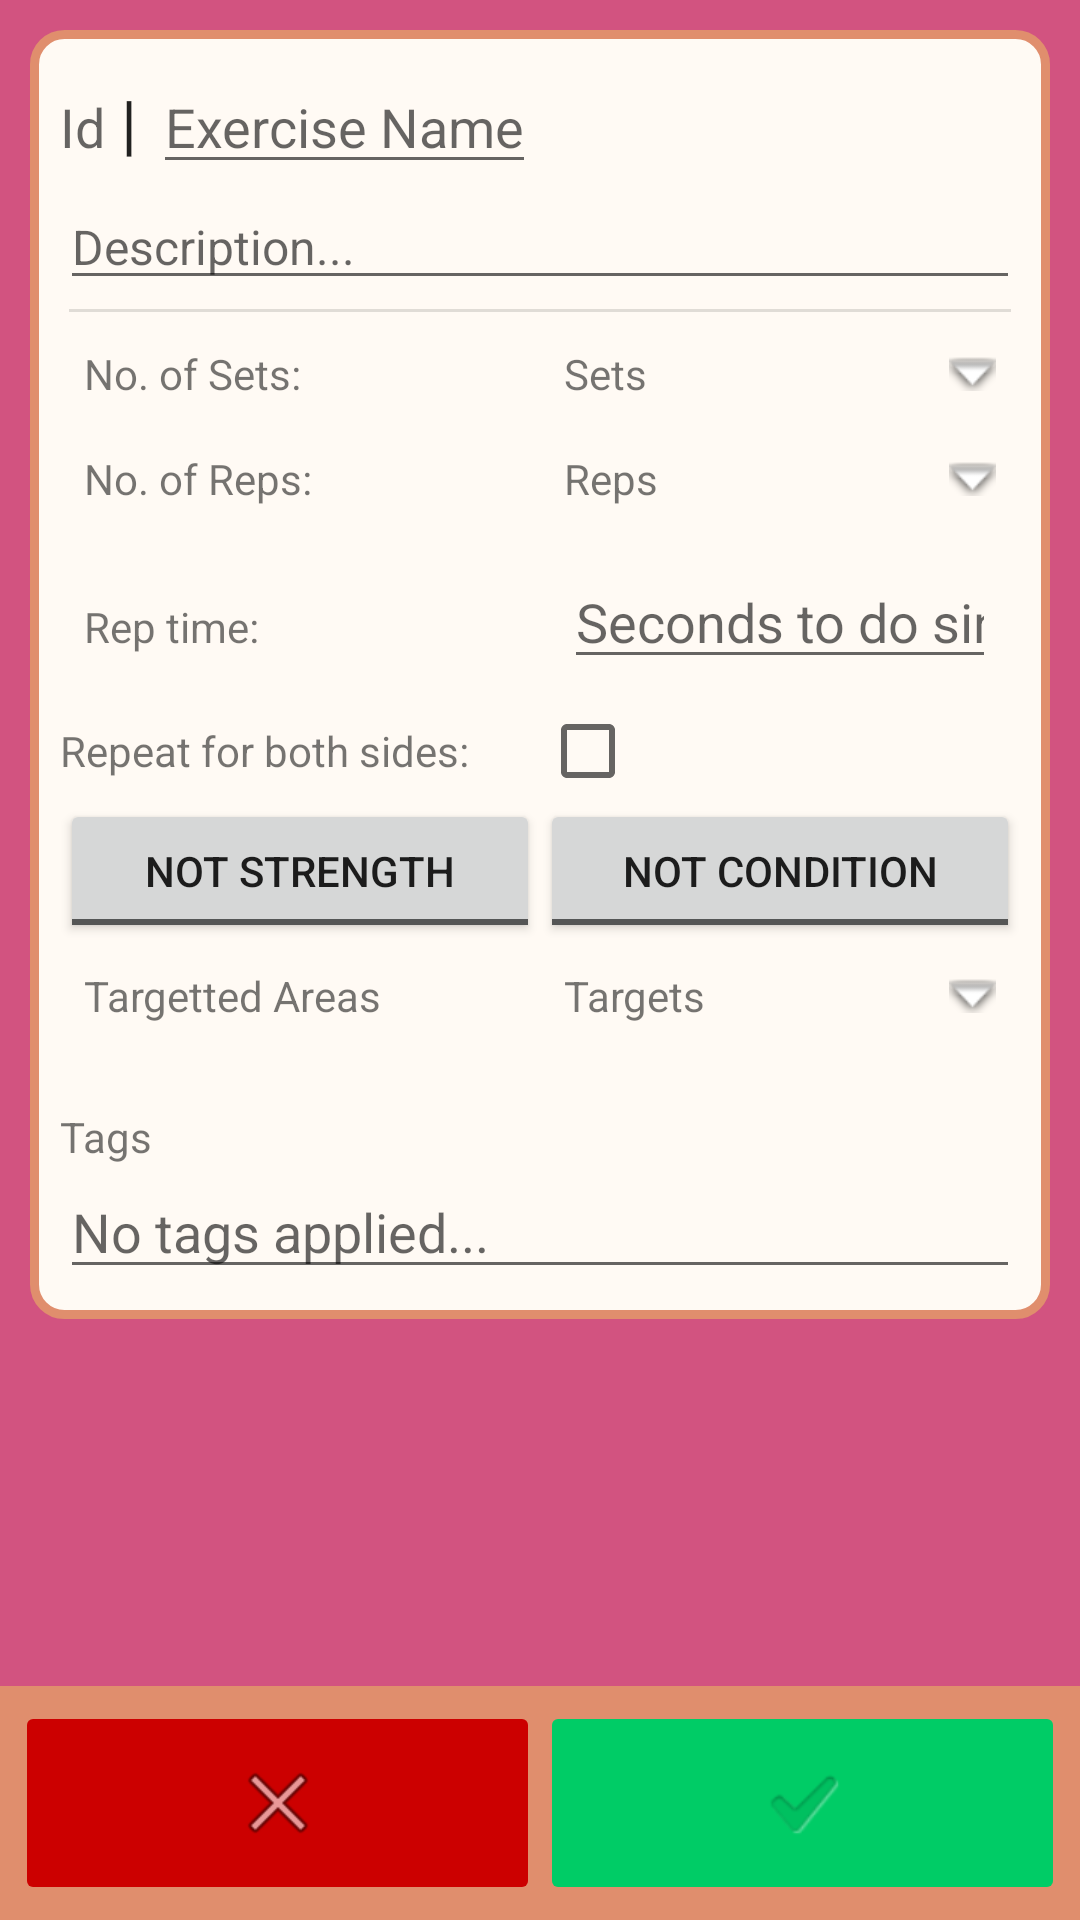

This screen was rendered from an Android layout file. Write that file and the resources it references.
<!-- AndroidManifest.xml: application theme Desert -->
<!-- res/layout/fragment_edit_exercise.xml -->
<?xml version="1.0" encoding="utf-8"?>
<LinearLayout xmlns:android="http://schemas.android.com/apk/res/android"
    xmlns:tools="http://schemas.android.com/tools"
    android:layout_width="match_parent"
    android:layout_height="match_parent"
    android:orientation="vertical"
    tools:context=".Fragment.CreateExerciseFragment">
    <ScrollView
        android:layout_height="0dp"
        android:layout_width="match_parent"
        android:layout_weight="1">
        <LinearLayout
            style="@style/DesertInput"
            android:layout_width="match_parent"
            android:layout_height="0dp"
            android:layout_weight="1"
            android:orientation="vertical">
            <LinearLayout
                android:textSize="18sp"
                android:orientation="horizontal"
                android:layout_width="match_parent"
                android:layout_height="wrap_content">
                <TextView
                    android:id="@+id/exercise_id_txt"
                    android:layout_width="wrap_content"
                    android:layout_height="wrap_content"
                    android:text="Id"
                    android:textAppearance="@style/TextAppearance.AppCompat.Medium"></TextView>

                <TextView
                    android:layout_width="wrap_content"
                    android:layout_height="wrap_content"
                    android:text=" | "
                    android:textAppearance="@style/TextAppearance.AppCompat.Large"></TextView>
                <EditText
                    android:layout_width="wrap_content"
                    android:layout_height="wrap_content"
                    android:id="@+id/exercise_name_edtxt"
                    android:hint="Exercise Name"
                    android:inputType="text"/>
            </LinearLayout>
            <EditText
                android:textSize="16sp"
                android:layout_width="match_parent"
                android:layout_height="wrap_content"
                android:id="@+id/description_txt"
                android:hint="Description..." />
            <View
                android:id="@+id/divider"
                android:layout_width="match_parent"
                android:layout_height="1dp"
                android:background="?android:attr/listDivider"
                android:layout_margin="3dp"/>
            <ScrollView
                android:layout_width="match_parent"
                android:layout_height="0dp"
                android:layout_weight="1">
                <LinearLayout
                    android:layout_width="match_parent"
                    android:layout_height="match_parent"
                    android:orientation="vertical">
                    <TableLayout
                        android:paddingBottom="20dp"
                        android:orientation="vertical"
                        android:layout_width="match_parent"
                        android:layout_height="0dp"
                        android:layout_weight="1">
                        <TableRow>
                            <TextView
                                android:layout_weight="1"
                                android:layout_width="0dp"
                                android:layout_height="wrap_content"
                                android:text="No. of Sets: "
                                android:layout_margin="8dp"/>
                            <TextView
                                android:layout_weight="1"
                                android:layout_width="0dp"
                                android:layout_height="wrap_content"
                                android:id="@+id/set_size_multiselect"
                                android:layout_margin="8dp"
                                android:drawableRight="@android:drawable/arrow_down_float"
                                android:drawablePadding="16dp"
                                android:text="Sets" />
                        </TableRow>
                        <TableRow>
                            <TextView
                                android:layout_weight="1"
                                android:layout_width="0dp"
                                android:layout_height="wrap_content"
                                android:text="No. of Reps: "
                                android:layout_margin="8dp"/>
                            <TextView
                                android:layout_weight="1"
                                android:layout_width="0dp"
                                android:layout_height="wrap_content"
                                android:id="@+id/rep_size_multiselect"
                                android:layout_margin="8dp"
                                android:drawableRight="@android:drawable/arrow_down_float"
                                android:drawablePadding="16dp"
                                android:text="Reps" />
                        </TableRow>
                        <TableRow>
                            <TextView
                                android:layout_weight="1"
                                android:layout_width="0dp"
                                android:layout_height="wrap_content"
                                android:text="Rep time: "
                                android:layout_margin="8dp"/>
                            <EditText
                                android:layout_weight="1"
                                android:layout_width="0dp"
                                android:layout_height="wrap_content"
                                android:id="@+id/rep_time_txt"
                                android:layout_margin="8dp"
                                android:hint="Seconds to do single rep"
                                android:inputType="number"/>
                        </TableRow>
                        <TableRow>
                            <TextView
                                android:layout_weight="1"
                                android:layout_width="0dp"
                                android:layout_height="wrap_content"
                                android:text="@string/both_sides_txt" />
                            <CheckBox
                                android:id="@+id/needs_both_chkbx"
                                android:layout_weight="1"
                                android:layout_width="0dp"
                                android:layout_height="wrap_content" />
                        </TableRow>
                        <TableRow>
                            <ToggleButton
                                android:id="@+id/strengthening_toggle_btn"
                                android:layout_weight="1"
                                android:layout_width="0dp"
                                android:layout_height="wrap_content"
                                android:textOn="Is Strength"
                                android:textOff="Not Strength"/>
                            <ToggleButton
                                android:id="@+id/conditioning_toggle_btn"
                                android:layout_weight="1"
                                android:layout_width="0dp"
                                android:layout_height="wrap_content"
                                android:textOn="Is Condition"
                                android:textOff="Not Condition"/>
                        </TableRow>
                        <TableRow>
                            <TextView
                                android:layout_weight="1"
                                android:layout_width="0dp"
                                android:layout_height="wrap_content"
                                android:text="Targetted Areas "
                                android:layout_margin="8dp"/>
                            <TextView
                                android:layout_weight="1"
                                android:layout_width="0dp"
                                android:layout_height="wrap_content"
                                android:id="@+id/area_select"
                                android:layout_margin="8dp"
                                android:drawableRight="@android:drawable/arrow_down_float"
                                android:drawablePadding="16dp"
                                android:text="Targets" />
                        </TableRow>
                    </TableLayout>
                    <TextView
                        android:layout_width="match_parent"
                        android:layout_height="wrap_content"
                        android:text="Tags"></TextView>
                    <EditText
                        android:layout_width="match_parent"
                        android:layout_height="wrap_content"
                        android:inputType="textMultiLine"
                        android:hint="No tags applied..."
                        android:id="@+id/tag_input"></EditText>
                </LinearLayout>
            </ScrollView>
        </LinearLayout>
    </ScrollView>
    <LinearLayout
        style="@style/DesertActionBar"
        android:paddingTop="5dp"
        android:paddingBottom="5dp"
        android:paddingLeft="20dp"
        android:paddingRight="20dp"
        android:layout_width="match_parent"
        android:layout_height="wrap_content"
        android:orientation="horizontal">
        <ImageButton
            android:id="@+id/cancel_btn"
            android:layout_width="0dp"
            android:layout_weight="1"
            android:layout_height="match_parent"
            android:layout_gravity="center_horizontal"
            android:backgroundTint="@color/dark_red"
            android:src="@android:drawable/ic_menu_close_clear_cancel"
            android:textColor="@color/white" />

        <ImageButton
            android:id="@+id/update_btn"
            android:layout_width="0dp"
            android:layout_weight="1"
            android:layout_height="match_parent"
            android:layout_gravity="center_horizontal"
            android:backgroundTint="@color/green"
            android:src="?android:attr/textCheckMark"
            android:text="Update"
            android:textColor="@color/white" />
    </LinearLayout>
</LinearLayout>
<!-- resources referenced by this layout -->
<resources>
  <color name="dark_red">#cc0000</color>
  <color name="green">#00cc66</color>
  <color name="white">#FFFFFFFF</color>
  <string name="both_sides_txt">Repeat for both sides:</string>
  <style name="DesertActionBar" parent="Desert">
          
          <item name="android:background">@color/desert_orange</item>
          <item name="android:padding">5dp</item>
      </style>
  <style name="DesertInput" parent="Desert">
          <item name="android:background">@drawable/rounded_background</item>
          <item name="android:layout_margin">10dp</item>
          <item name="android:padding">10dp</item>
      </style>
  <style name="Desert" parent="Theme.AppCompat.Light">
          
          <item name="colorPrimary">@color/desert_orange</item>
          
          <item name="colorAccent">@color/desert_yellow</item>
          
          <item name="android:colorPrimaryDark">@color/desert_red</item>
          
          <item name="android:windowBackground">@color/desert_red</item>
      </style>
  <color name="desert_orange">#E08E6D</color>
  <!-- drawable rounded_background (drawable) -->
  <?xml version="1.0" encoding="UTF-8"?>
  <shape xmlns:android="http://schemas.android.com/apk/res/android">
      <solid android:color="@color/desert_white"/>
      <stroke android:width="3dp" android:color="@color/desert_orange" />
      <corners android:radius="10dp"/>
      <padding android:left="0dp" android:top="0dp" android:right="0dp" android:bottom="0dp" />
  </shape>
  <color name="desert_yellow">#F6C391</color>
  <color name="desert_red">#D25380</color>
  <color name="desert_white">#FFFAF4</color>
</resources>
